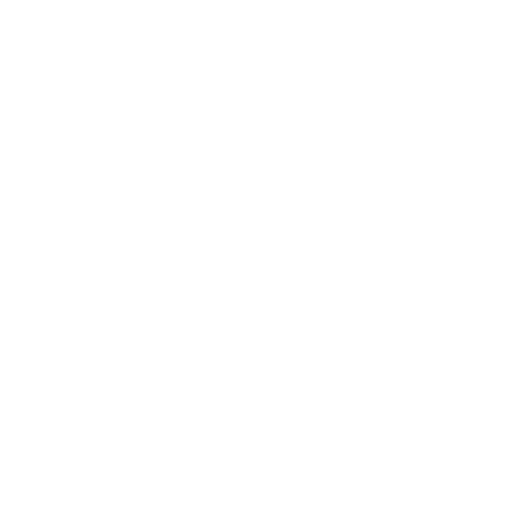
t = 0.00 s
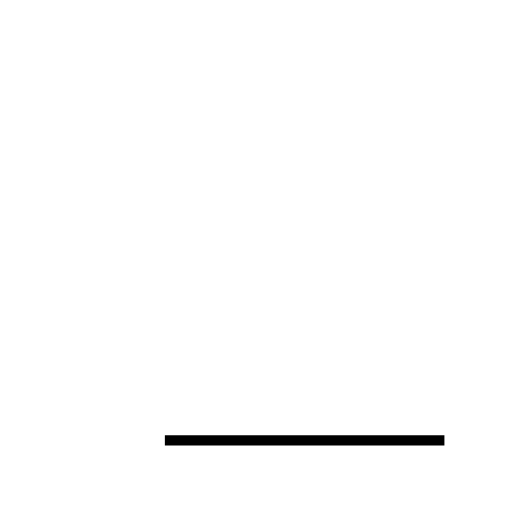
t = 0.82 s
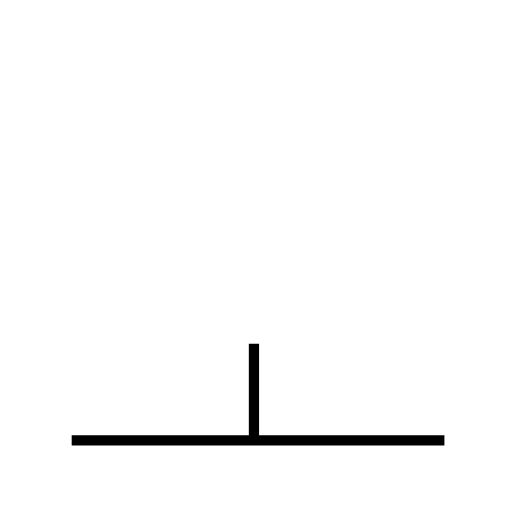
t = 1.37 s
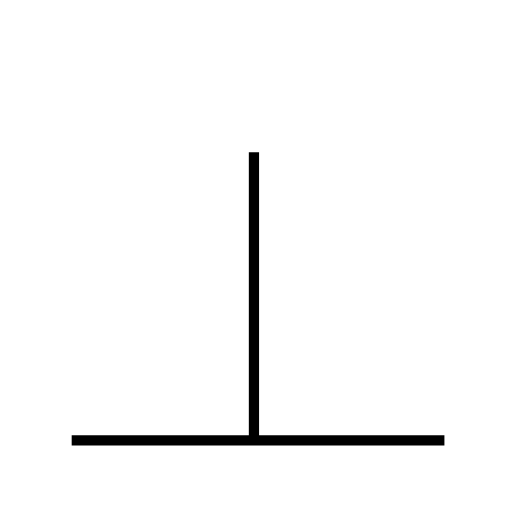
t = 1.93 s
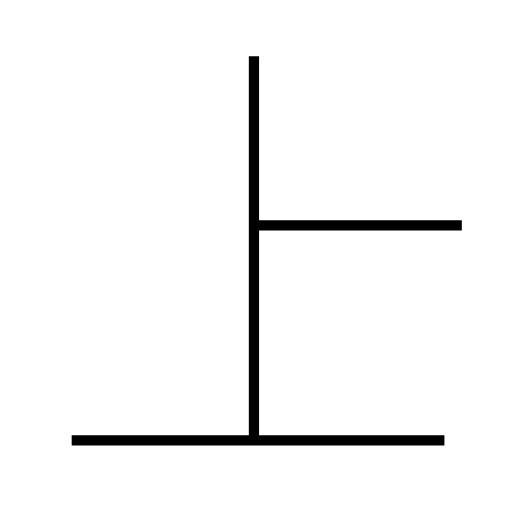
t = 2.82 s
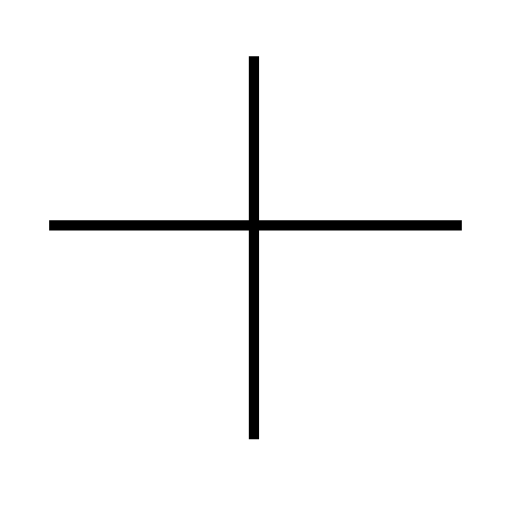
t = 3.42 s

The animated SVG that drew these frames (rendered in a browser with its animation timeline set to each time). Animation: 3 SMIL elements (animate=3); one cycle of 3.42 s.

<?xml version='1.0' encoding='utf-8'?>
<svg viewBox="0.0 -6.0 50.0 50.0" version="1.1" xmlns="http://www.w3.org/2000/svg"><rect x="-1000" y="-1000" width="2000" height="2000" stroke="white" fill="white" /><g style="fill:none;stroke:#000000;stroke-width:1"><path d="M 43.4 -1.0 L 7.0 -1.0 " transform="translate(0.0 38.0)" stroke-dasharray="36.4" stroke-dashoffset="36.4"><animate attributeName="stroke-dashoffset" from="36.4" to="0" dur="1.0919999999999999s" begin="0s; anim_end.end" fill="freeze" id="anim0" /></path><path d="M 24.8 -1.1 L 24.8 -38.5 " transform="translate(0.0 38.0)" stroke-dasharray="37.4" stroke-dashoffset="37.4"><animate attributeName="stroke-dashoffset" from="37.4" to="0" dur="1.1219999999999999s" begin="anim0.end" fill="freeze" id="anim1" /></path><path d="M 45.1 -22.0 L 4.8 -22.0" transform="translate(0.0 38.0)" stroke-dasharray="40.300000000000004" stroke-dashoffset="40.300000000000004"><animate attributeName="stroke-dashoffset" from="40.300000000000004" to="0" dur="1.209s" begin="anim1.end" fill="freeze" id="anim_end" /></path></g></svg>
